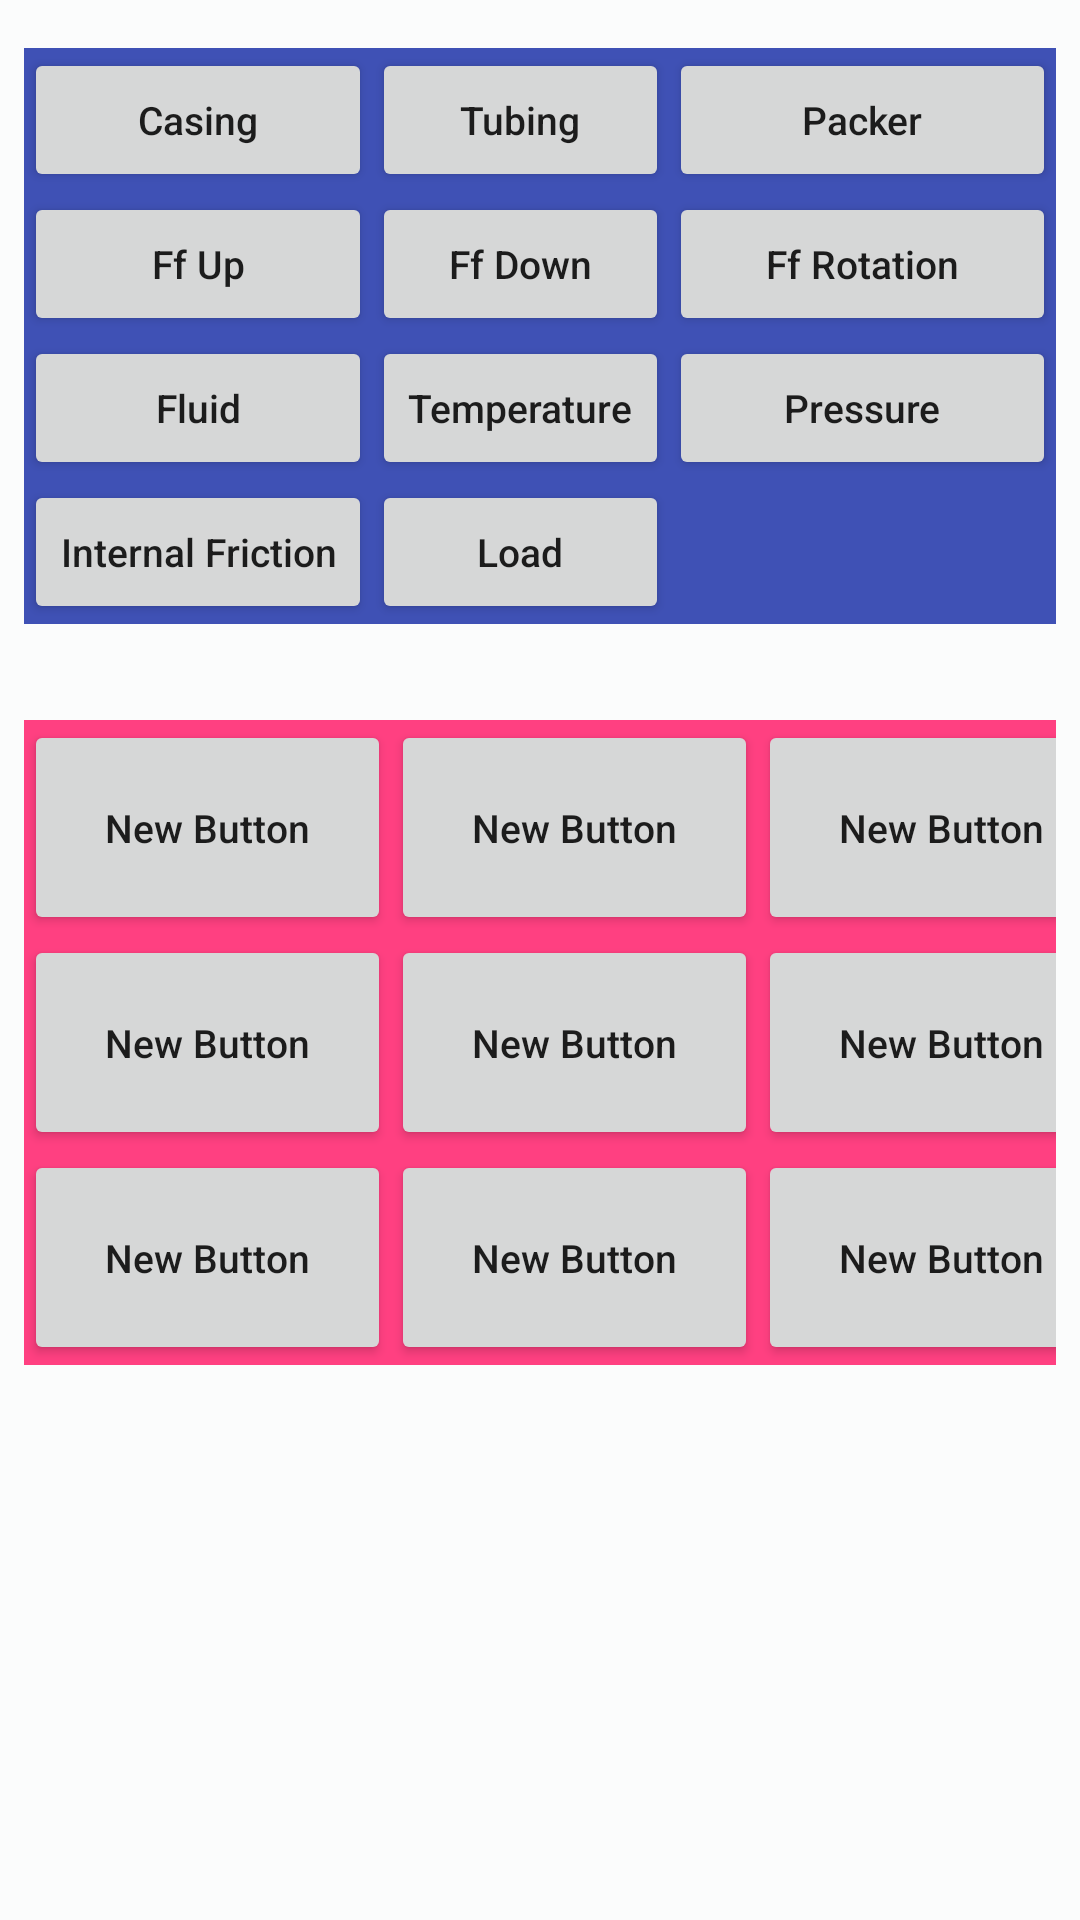

The Android layout XML behind this screen, and the referenced resources:
<!-- AndroidManifest.xml: application theme AppTheme -->
<!-- res/layout/fragment_principal.xml -->
<LinearLayout xmlns:android="http://schemas.android.com/apk/res/android"
    xmlns:tools="http://schemas.android.com/tools"
    android:layout_width="match_parent"
    android:layout_height="wrap_content"
    android:background="@color/colorFondoGrisSuave"
    tools:context="layout.Principal">

    

    <ScrollView
        android:layout_width="match_parent"
        android:layout_height="wrap_content"
        android:id="@+id/scrollView" >

        <LinearLayout
            android:layout_width="match_parent"
            android:layout_height="wrap_content"
            android:orientation="vertical">

            <GridLayout
                android:id="@+id/inputs"
                android:layout_width="match_parent"
                android:layout_height="wrap_content"
                android:layout_marginLeft="8dp"
                android:layout_marginTop="16dp"
                android:layout_marginRight="8dp"
                android:background="@color/colorPrimary"
                android:columnCount="3"
                android:rowCount="4" >

                <Button
                    android:text="@string/btn_casing"
                    android:id="@+id/btn_casing"
                    android:textSize="13sp"
                    android:layout_height="wrap_content"
                    android:layout_width="wrap_content"
                    android:gravity="center"
                    android:layout_gravity="fill" />

                <Button
                    android:text="@string/btn_tubing"
                    android:id="@+id/btn_tubing"
                    android:textSize="13sp"
                    android:layout_height="wrap_content"
                    android:layout_width="wrap_content"
                    android:gravity="center"
                    android:layout_gravity="fill" />

                <Button
                    android:text="@string/btn_packer"
                    android:id="@+id/btn_packer"
                    android:textSize="13sp"
                    android:layout_height="wrap_content"
                    android:layout_width="wrap_content"
                    android:gravity="center"
                    android:layout_gravity="fill" />

                <Button
                    android:text="@string/btn_ff_up"
                    android:id="@+id/btn_ff_up"
                    android:textSize="13sp"
                    android:layout_height="wrap_content"
                    android:layout_width="wrap_content"
                    android:gravity="center"
                    android:layout_gravity="fill" />

                <Button
                    android:text="@string/btn_ff_down"
                    android:id="@+id/btn_ff_down"
                    android:textSize="13sp"
                    android:layout_height="wrap_content"
                    android:layout_width="wrap_content"
                    android:gravity="center"
                    android:layout_gravity="fill" />

                <Button
                    android:text="@string/btn_ff_rotation"
                    android:id="@+id/btn_ff_rotation"
                    android:textSize="13sp"
                    android:layout_height="wrap_content"
                    android:layout_width="wrap_content"
                    android:gravity="center"
                    android:layout_gravity="fill" />

                <Button
                    android:text="@string/btn_fluid"
                    android:id="@+id/btn_fluid"
                    android:textSize="13sp"
                    android:layout_height="wrap_content"
                    android:layout_width="wrap_content"
                    android:gravity="center"
                    android:layout_gravity="fill" />

                <Button
                    android:text="@string/btn_temperature"
                    android:id="@+id/btn_temperature"
                    android:textSize="13sp"
                    android:layout_height="wrap_content"
                    android:layout_width="wrap_content"
                    android:gravity="center"
                    android:layout_gravity="fill" />

                <Button
                    android:text="@string/btn_pressure"
                    android:id="@+id/btn_pressure"
                    android:textSize="13sp"
                    android:layout_height="wrap_content"
                    android:layout_width="wrap_content"
                    android:gravity="center"
                    android:layout_gravity="fill" />

                <Button
                    android:text="@string/btn_internal_friction"
                    android:id="@+id/btn_internal_friction"
                    android:textSize="13sp"
                    android:layout_height="wrap_content"
                    android:layout_width="wrap_content"
                    android:gravity="center"
                    android:layout_gravity="fill" />

                <Button
                    android:text="@string/btn_load"
                    android:id="@+id/btn_load"
                    android:textSize="13sp"
                    android:layout_width="wrap_content"
                    android:layout_height="wrap_content"
                    android:gravity="center"
                    android:layout_gravity="fill" />


            </GridLayout>

            <GridLayout
                android:id="@+id/procesos"
                android:layout_width="match_parent"
                android:layout_height="wrap_content"
                android:layout_marginLeft="8dp"
                android:layout_marginTop="32dp"
                android:layout_marginRight="8dp"
                android:background="@color/colorAccent"
                android:columnCount="3"
                android:rowCount="3" >

                <Button
                    android:layout_width="wrap_content"
                    android:layout_height="wrap_content"
                    android:text="New Button"
                    android:id="@+id/button12"
                    android:textSize="13sp"
                    android:padding="27dp"
                    android:gravity="center" />

                <Button
                    android:layout_width="wrap_content"
                    android:layout_height="wrap_content"
                    android:text="New Button"
                    android:id="@+id/button13"
                    android:textSize="13sp"
                    android:padding="27dp"
                    android:gravity="center" />

                <Button
                    android:layout_width="wrap_content"
                    android:layout_height="wrap_content"
                    android:text="New Button"
                    android:id="@+id/button14"
                    android:textSize="13sp"
                    android:padding="27dp"
                    android:gravity="center" />

                <Button
                    android:layout_width="wrap_content"
                    android:layout_height="wrap_content"
                    android:text="New Button"
                    android:id="@+id/button15"
                    android:textSize="13sp"
                    android:padding="27dp"
                    android:gravity="center" />

                <Button
                    android:layout_width="wrap_content"
                    android:layout_height="wrap_content"
                    android:text="New Button"
                    android:id="@+id/button16"
                    android:textSize="13sp"
                    android:padding="27dp"
                    android:gravity="center" />

                <Button
                    android:layout_width="wrap_content"
                    android:layout_height="wrap_content"
                    android:text="New Button"
                    android:id="@+id/button17"
                    android:textSize="13sp"
                    android:padding="27dp"
                    android:gravity="center" />

                <Button
                    android:layout_width="wrap_content"
                    android:layout_height="wrap_content"
                    android:text="New Button"
                    android:id="@+id/button18"
                    android:textSize="13sp"
                    android:padding="27dp"
                    android:gravity="center" />

                <Button
                    android:layout_width="wrap_content"
                    android:layout_height="wrap_content"
                    android:text="New Button"
                    android:id="@+id/button19"
                    android:textSize="13sp"
                    android:padding="27dp"
                    android:gravity="center" />

                <Button
                    android:layout_width="wrap_content"
                    android:layout_height="wrap_content"
                    android:text="New Button"
                    android:id="@+id/button20"
                    android:textSize="13sp"
                    android:padding="27dp"
                    android:gravity="center" />
            </GridLayout>

        </LinearLayout>

    </ScrollView>

</LinearLayout>
<!-- resources referenced by this layout -->
<resources>
  <color name="colorAccent">#FF4081</color>
  <color name="colorFondoGrisSuave">#fbfcfc</color>
  <color name="colorPrimary">#3F51B5</color>
  <string name="btn_casing">Casing</string>
  <string name="btn_ff_down">Ff Down</string>
  <string name="btn_ff_rotation">Ff Rotation</string>
  <string name="btn_ff_up">Ff Up</string>
  <string name="btn_fluid">Fluid</string>
  <string name="btn_internal_friction">Internal Friction</string>
  <string name="btn_load">Load</string>
  <string name="btn_packer">Packer</string>
  <string name="btn_pressure">Pressure</string>
  <string name="btn_temperature">Temperature</string>
  <string name="btn_tubing">Tubing</string>
  <style name="AppTheme" parent="Theme.AppCompat.Light.DarkActionBar">
          
          <item name="colorPrimary">@color/colorPrimary</item>
          <item name="colorPrimaryDark">@color/colorPrimaryDark</item>
          <item name="colorAccent">@color/colorAccent</item>
          <item name="android:textAllCaps">false</item>
      </style>
  <color name="colorPrimaryDark">#303F9F</color>
</resources>
